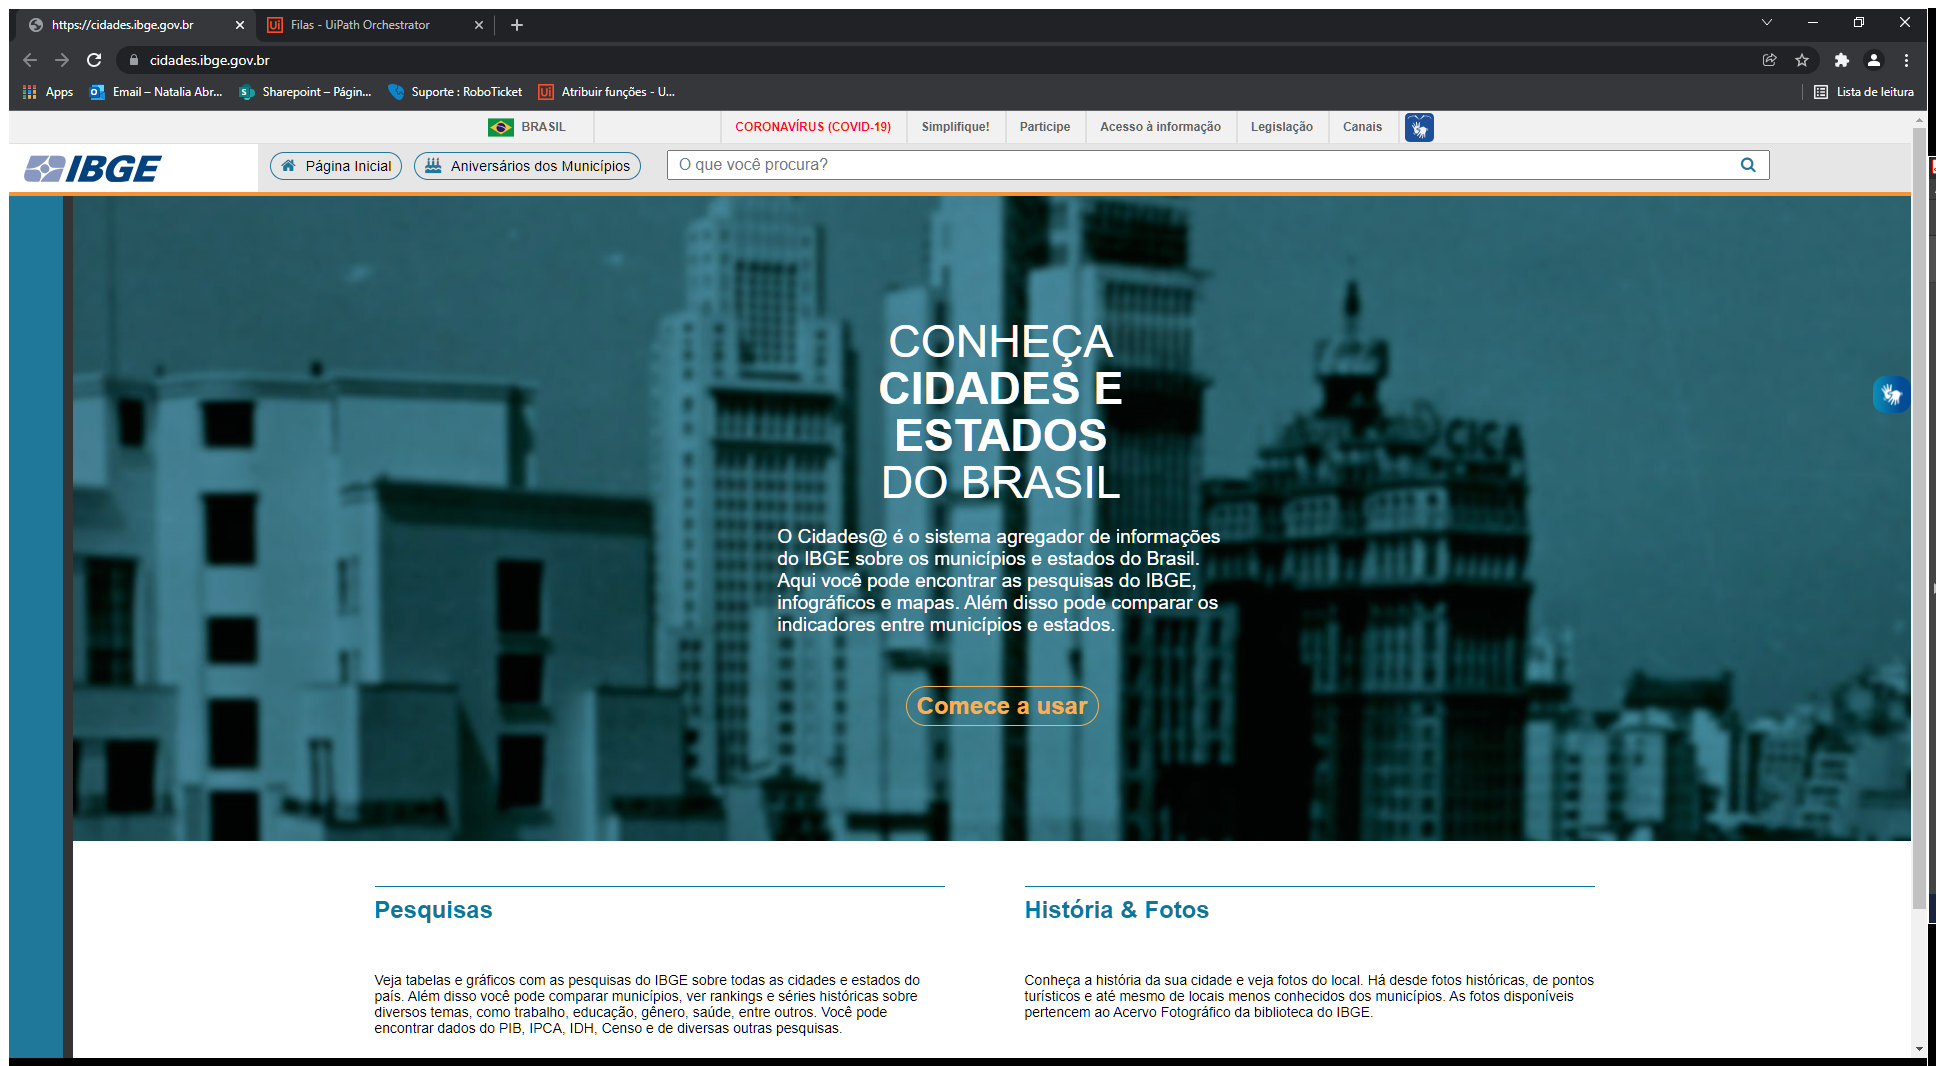
Task: Extração dos dados de Cidades a partir da fila com os CEP's
Workflow: sq_Pesquisa_CidadeIBGE

Step 1: Use Browser Chrome: https://cidades.ibge.gov.br (chrome.exe)

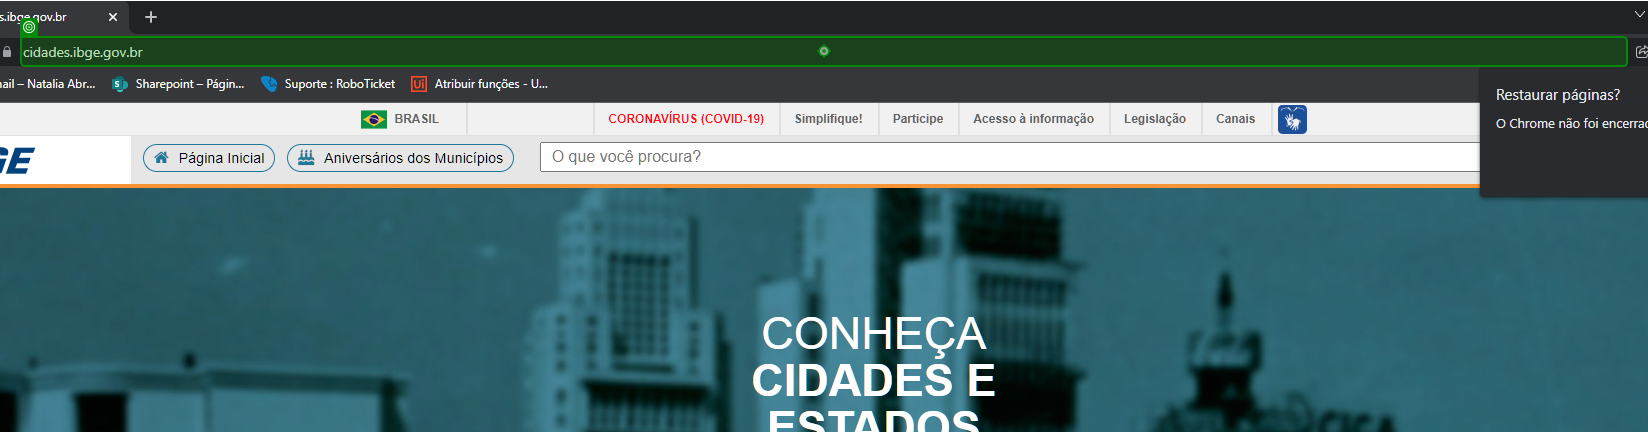
Step 2: type "["https://cidades.ibge.gov.br/brasil/mg/"+var_strNomeCidade+"/panorama" + "[k(enter)]"]" into 'cidades.ibge.gov.br'

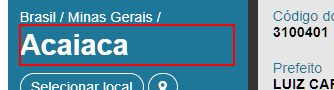
Step 3: find the heading '*{0}*' in window 'IBGE | Cidades@ | Minas Gerais | * | Panorama' (chrome.exe)